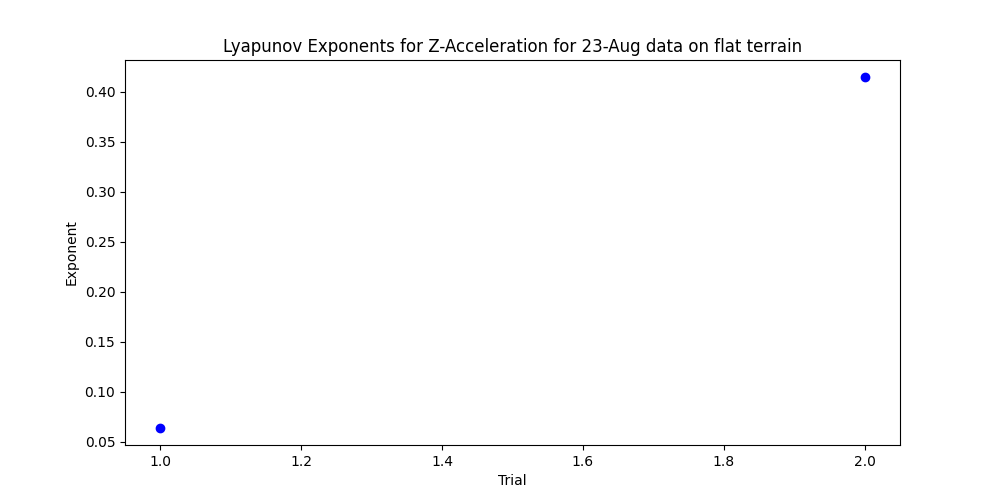

The table this chart was drawn from, first rows:
, 0
1, 0.06403
2, 0.4145
